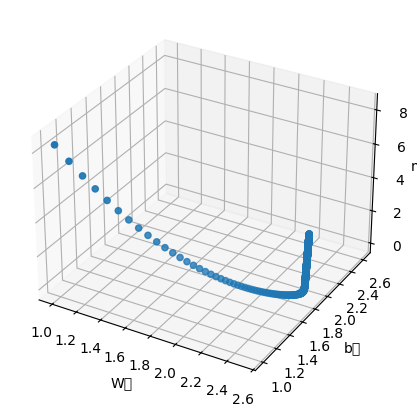

Generate this figure with matplotlib:
# y = 2*x+3
import matplotlib
import matplotlib.pyplot as plt
from mpl_toolkits.mplot3d import Axes3D
x_data = [1.0, 2.0, 3.0]
y_data = [5.0, 7.0, 9.0]

# initial value
w = 1.0
b = 1.0
a = 0.01


matplotlib.rcParams['font.family'] = 'sans-serif'
matplotlib.rcParams['font.sans-serif'] = ['SimHei']

def forward(x):
    return w * x + b


# 俩个参数跟我们一开始的数据是一样的，但是为了后面好封装，直接传进来
def cost(xs, ys):
    cost_temp = 0
    for x, y in zip(xs, ys):
        cost_temp += (forward(x) - y) ** 2
    return cost_temp / (2 * len(xs))


def gradient_w(xs, ys):
    grad_temp = 0
    for x, y in zip(xs, ys):
        grad_temp += x * (forward(x) - y)
    return grad_temp / len(xs)


def gradient_b(xs, ys):
    grad_temp = 0
    for x, y in zip(xs, ys):
        grad_temp += (forward(x) - y)
    return grad_temp / len(xs)


def gradient(which_one, xs, ys):
    if which_one == 'w':
        return gradient_w(xs, ys)
    else:
        return gradient_b(xs, ys)


ws = []
bs = []
costs = []
for epoch in range(1000):
    cost_val = cost(x_data, y_data)
    ws.append(w)
    bs.append(b)
    costs.append(cost_val)
    grad_val_w = gradient('w', x_data, y_data)
    grad_val_b = gradient('b', x_data, y_data)
    w -= a * grad_val_w
    b -= a * grad_val_b
    print('epoch:', epoch, ' w=', w, 'b=', b, 'mse_loss:', cost_val)
print("predict y(4)(after training)", forward(4))

fig = plt.figure(figsize=(12,5))
ax = fig.add_subplot(111, projection='3d')
ax.scatter(ws, bs, costs)
ax.set_xlabel("W轴")
ax.set_ylabel("b值")
ax.set_zlabel("mse值")
plt.show()
